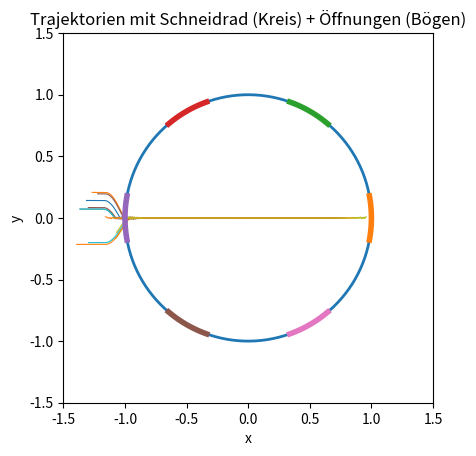
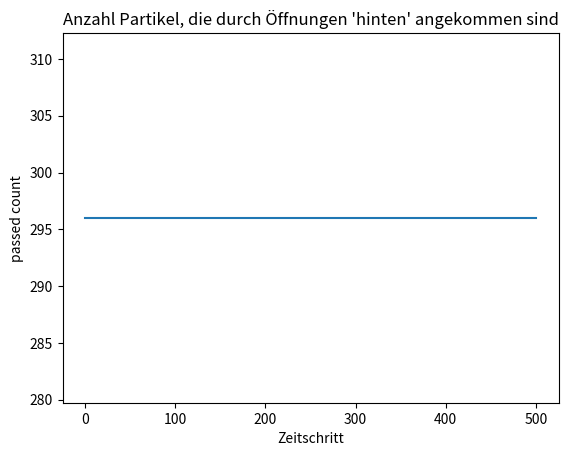

Here is the Python script that generated these plots, in order:
from dataclasses import dataclass
import numpy as np
import matplotlib.pyplot as plt


# -----------------------------
# 1) Parameter & Konfiguration
# -----------------------------
@dataclass
class ModelParams:
    # Zeitschritt & Laufzeit
    dt: float = 0.02
    t_end: float = 10.0

    # Schneidrad / Rotation (vereinfachtes 2D-Modell)
    omega: float = 1.0  # rad/s

    # Arbeitsraum (2D)
    x_min: float = -1.5
    x_max: float = 1.5
    y_min: float = -1.5
    y_max: float = 1.5

    # Diskretisierung
    n_particles: int = 1200
    seed: int = 42

    # Schneidrad-Geometrie
    R: float = 1.0                   # Radius der Scheibe
    n_openings: int = 6              # Anzahl Öffnungen
    opening_half_angle: float = 0.18 # halbe Öffnungsbreite [rad] (0.18 ~ 10°)
    opening_phase: float = 0.0       # Drehwinkel-Offset [rad]

    # Startverteilung (Material vorne)
    start_x_range: tuple = (-1.4, -1.05)
    start_y_range: tuple = (-0.9, 0.9)

    # Strömungs-/Bewegungsanteile (Toy, aber plausibler)
    v_drift: float = 0.35          # Haupttransport nach +x
    omega_wall: float = 0.1       # "Mitnahme" an der Schneidradoberfläche (klein!)
    wall_layer: float = 0.18       # Dicke der Scherzone nahe r=R (in Radien-Einheiten)
    drag: float = 0.8              # Dämpfung: reduziert Umlauf "im Feld"

    # Optional: Öffnungs-"Sog" (zieht Partikel in Richtung nächster Öffnung)
    opening_pull: float = 0.6      # Stärke (0 = aus)
    pull_band: float = 0.22        # wirkt nur nahe am Rand (|r-R| < pull_band)


# -----------------------------
# 2) Hilfsfunktionen
# -----------------------------
def set_seed(seed: int) -> None:
    np.random.seed(seed)


def time_grid(dt: float, t_end: float) -> np.ndarray:
    n = int(np.floor(t_end / dt)) + 1
    return np.linspace(0.0, dt * (n - 1), n)


def wrap_to_pi(angle: np.ndarray) -> np.ndarray:
    """Winkel in (-pi, pi]"""
    return (angle + np.pi) % (2 * np.pi) - np.pi


# -----------------------------
# 3) Geometrie: Öffnungen
# -----------------------------
def opening_centers(params: ModelParams) -> np.ndarray:
    """Zentren der Öffnungen als Winkel (rad)"""
    return params.opening_phase + np.linspace(0, 2*np.pi, params.n_openings, endpoint=False)


def is_in_opening(theta: np.ndarray, params: ModelParams) -> np.ndarray:
    """
    True, wenn Winkel theta innerhalb einer Öffnung liegt.
    Öffnungen sind Intervalle um die Öffnungszentren.
    """
    centers = opening_centers(params)  # (n_openings,)
    # Broadcast: theta (N,) gegen centers (M,)
    d = wrap_to_pi(theta[:, None] - centers[None, :])  # (N, M)
    inside_any = np.any(np.abs(d) <= params.opening_half_angle, axis=1)  # (N,)
    return inside_any


# -----------------------------
# 4) Initialisierung
# -----------------------------
def initialize_particles(params: ModelParams) -> np.ndarray:
    x = np.random.uniform(params.start_x_range[0], params.start_x_range[1], size=params.n_particles)
    y = np.random.uniform(params.start_y_range[0], params.start_y_range[1], size=params.n_particles)
    return np.column_stack([x, y])


# -----------------------------
# 5) Geschwindigkeitsfeld (Toy)
# -----------------------------
def velocity_field(xy: np.ndarray, t: float, params: ModelParams) -> np.ndarray:
    """
    Realistischere Toy-Kinematik:
    - Haupttransport nach +x (v_drift)
    - schwache tangentiale Mitnahme nur in einer dünnen Scherzone nahe r=R
    - Dämpfung/Drag reduziert Umlauf im Feld
    - optional: Öffnungs-"Pull" nahe am Rand Richtung nächster Öffnung
    """
    x = xy[:, 0]
    y = xy[:, 1]
    r = np.sqrt(x**2 + y**2) + 1e-12
    theta = np.arctan2(y, x)

    # 1) Hauptdrift Richtung Kammer (axial in unserem 2D-Bild)
    vx = np.full_like(x, params.v_drift)
    vy = np.zeros_like(y)

    # 2) Tangentiale Mitnahme nur nahe am Schneidrad (Scherzone)
    #    Gewichtung: 0 im Feld, ~1 nahe r=R
    #    smooth step über "wall_layer"
    dist_to_wall = np.abs(r - params.R)
    w_wall = np.clip(1.0 - dist_to_wall / max(params.wall_layer, 1e-6), 0.0, 1.0)

    # Tangentialrichtung e_theta = (-sin, cos)
    e_tx = -np.sin(theta)
    e_ty =  np.cos(theta)

    vt = params.omega_wall * params.R * w_wall  # skaliert mit R
    vx += vt * e_tx
    vy += vt * e_ty

    # 3) Drag/Dämpfung: reduziert Querbewegung (besonders tangential)
    vx *= (1.0 / (1.0 + params.drag * (1.0 - w_wall)))
    vy *= (1.0 / (1.0 + params.drag * (1.0 - w_wall)))

    # 4) Optional: Öffnungs-Pull nahe am Rand Richtung nächster Öffnung
    if params.opening_pull > 0.0:
        band = dist_to_wall < params.pull_band
        if np.any(band):
            centers = opening_centers(params)  # Winkel der Öffnungen
            # nächstes Öffnungszentrum finden (min |delta theta|)
            d = wrap_to_pi(theta[band, None] - centers[None, :])
            j = np.argmin(np.abs(d), axis=1)
            theta_target = centers[j]

            # Richtung entlang der Wand zum Zielwinkel
            dtheta = wrap_to_pi(theta_target - theta[band])
            # Bewegung in Tangentialrichtung mit Vorzeichen zum Ziel
            sign = np.sign(dtheta)
            vx[band] += params.opening_pull * w_wall[band] * sign * e_tx[band]
            vy[band] += params.opening_pull * w_wall[band] * sign * e_ty[band]

    return np.column_stack([vx, vy])


# -----------------------------
# 6) Randbedingung Schneidrad: reflektieren außer Öffnung
# -----------------------------
def apply_cutterhead_boundary(xy_prev: np.ndarray, xy_new: np.ndarray, passed: np.ndarray, params: ModelParams):
    """
    Schneidrad als Kreis r=R.
    - Partikel, die noch nicht "passed" sind, werden an der Kreisgrenze reflektiert,
      außer sie treffen eine Öffnung -> dann werden sie als passed markiert.
    - Partikel, die passed=True sind, werden nicht mehr reflektiert (sie sind "hinten").
    """
    # Nur Partikel vorne (nicht passed) behandeln
    mask = ~passed
    if not np.any(mask):
        return xy_new, passed

    x = xy_new[mask, 0]
    y = xy_new[mask, 1]
    r = np.sqrt(x**2 + y**2)

    outside = r > params.R
    if not np.any(outside):
        return xy_new, passed

    # Winkel der neuen Position
    theta = np.arctan2(y[outside], x[outside])
    hit_opening = is_in_opening(theta, params)

    # Für die, die eine Öffnung treffen: passed = True (durchgelassen)
    idx_mask = np.where(mask)[0]              # globale Indizes der maskierten
    idx_outside_global = idx_mask[outside]    # globale Indizes "außerhalb"
    idx_pass = idx_outside_global[hit_opening]
    passed[idx_pass] = True

    # Für die, die NICHT durch Öffnung dürfen: reflektieren -> zurück auf alte Position
    idx_reflect = idx_outside_global[~hit_opening]
    xy_new[idx_reflect] = xy_prev[idx_reflect]

    return xy_new, passed

def step_euler(xy: np.ndarray, v: np.ndarray, dt: float) -> np.ndarray:
    """
    Expliziter Euler-Zeitschritt (Toy-Integrator)
    """
    return xy + dt * v


# -----------------------------
# 7) Simulation
# -----------------------------
def simulate(params: ModelParams):
    set_seed(params.seed)
    ts = time_grid(params.dt, params.t_end)

    xy = initialize_particles(params)
    passed = np.zeros(params.n_particles, dtype=bool)

    traj_sample_idx = np.linspace(0, params.n_particles - 1, 80, dtype=int)
    traj = np.zeros((ts.size, traj_sample_idx.size, 2), dtype=float)
    passed_log = np.zeros(ts.size, dtype=int)

    for k, t in enumerate(ts):
        xy_prev = xy.copy()
        v = velocity_field(xy, t, params)
        xy_new = step_euler(xy, v, params.dt)

        xy_new, passed = apply_cutterhead_boundary(xy_prev, xy_new, passed, params)
        xy = xy_new

        traj[k, :, :] = xy[traj_sample_idx, :]
        passed_log[k] = int(np.sum(passed))

    return ts, traj, passed_log, params


# -----------------------------
# 8) Plot
# -----------------------------
def plot_scene(traj: np.ndarray, passed_log: np.ndarray, params: ModelParams) -> None:
    plt.figure()

    # Trajektorien
    for i in range(traj.shape[1]):
        plt.plot(traj[:, i, 0], traj[:, i, 1], linewidth=0.8)

    # Schneidrad-Kreis
    ang = np.linspace(0, 2*np.pi, 400)
    plt.plot(params.R*np.cos(ang), params.R*np.sin(ang), linewidth=2.0)

    # Öffnungen markieren (Bögen)
    centers = opening_centers(params)
    for c in centers:
        a1 = c - params.opening_half_angle
        a2 = c + params.opening_half_angle
        aa = np.linspace(a1, a2, 50)
        plt.plot(params.R*np.cos(aa), params.R*np.sin(aa), linewidth=4.0)

    plt.gca().set_aspect("equal", "box")
    plt.xlim(params.x_min, params.x_max)
    plt.ylim(params.y_min, params.y_max)
    plt.title("Trajektorien mit Schneidrad (Kreis) + Öffnungen (Bögen)")
    plt.xlabel("x")
    plt.ylabel("y")
    plt.show()

    plt.figure()
    plt.plot(passed_log)
    plt.title("Anzahl Partikel, die durch Öffnungen 'hinten' angekommen sind")
    plt.xlabel("Zeitschritt")
    plt.ylabel("passed count")
    plt.show()


def main():
    params = ModelParams()
    ts, traj, passed_log, params = simulate(params)
    plot_scene(traj, passed_log, params)


if __name__ == "__main__":
    main()
